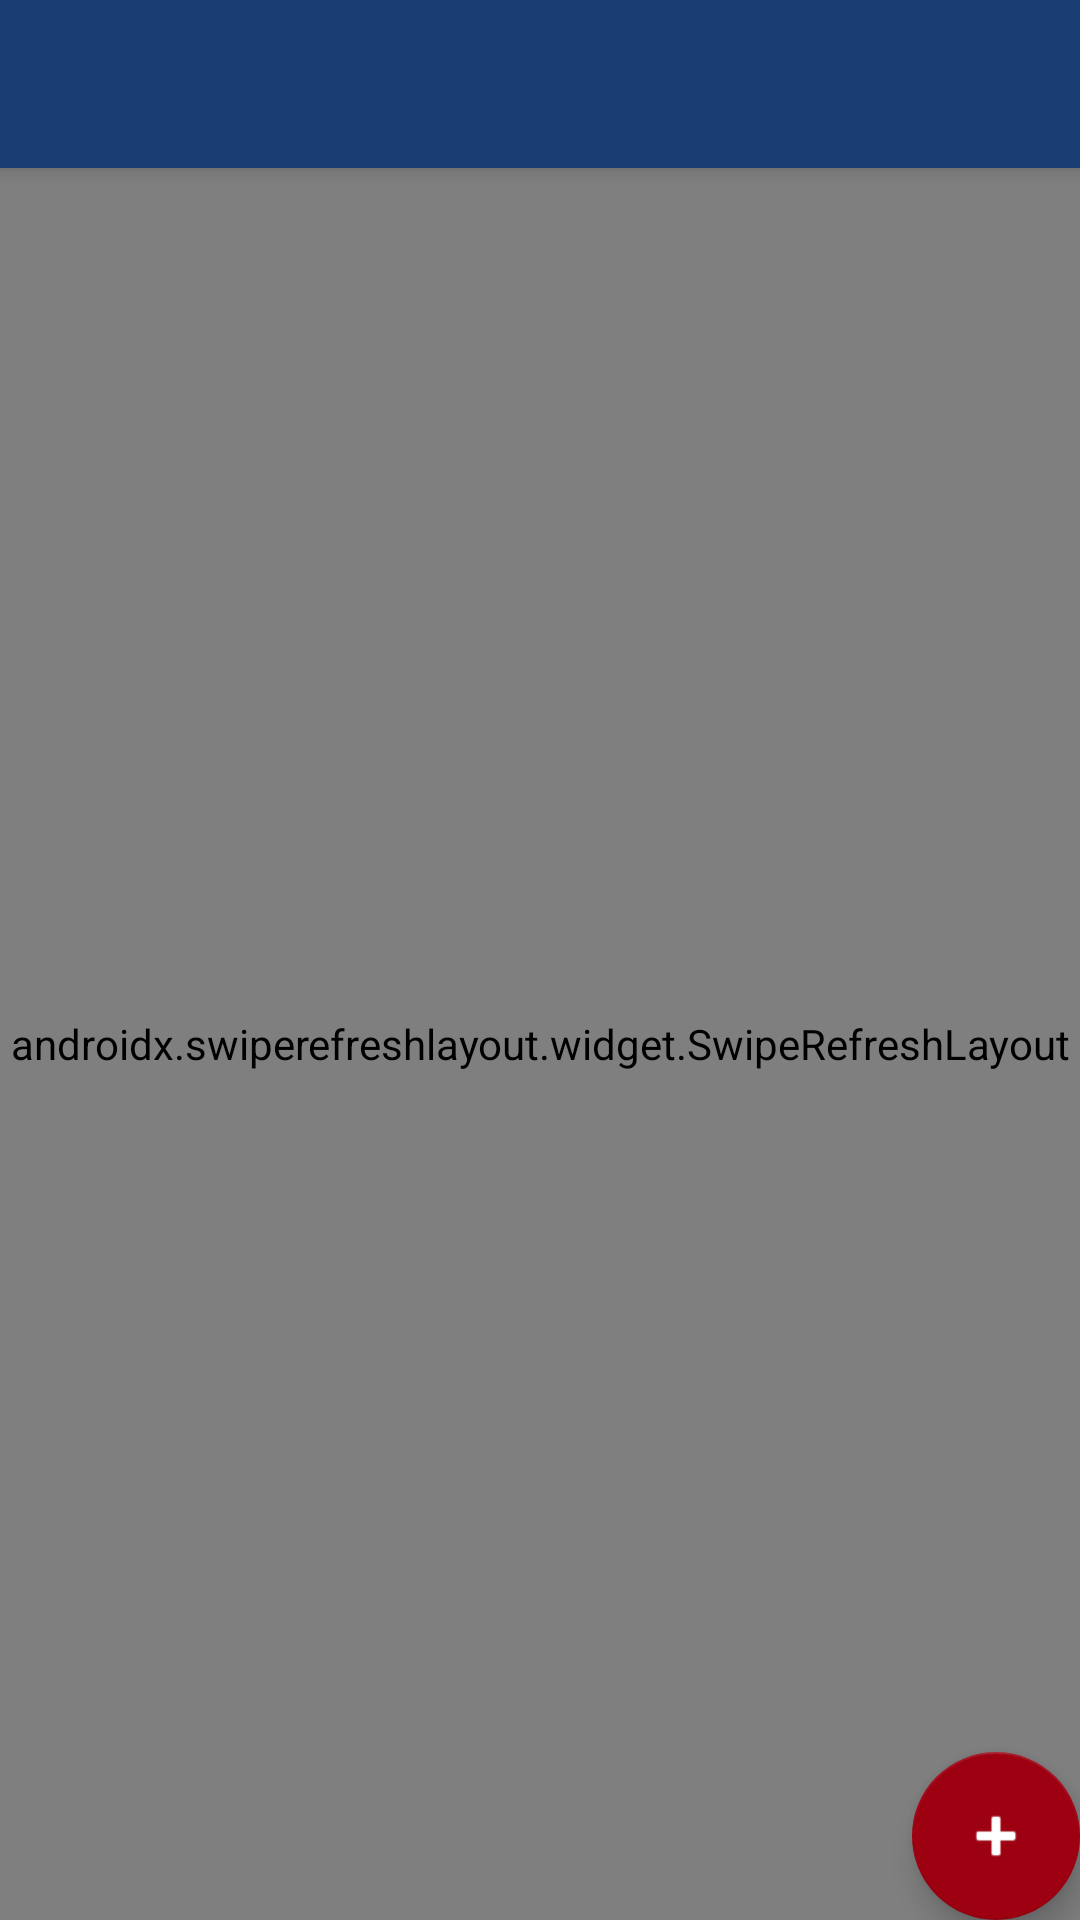

Layout XML and referenced resources for this Android screen:
<!-- AndroidManifest.xml: activity theme AppTheme.NoActionBar -->
<!-- res/layout/activity_main.xml -->
<?xml version="1.0" encoding="utf-8"?>
<androidx.coordinatorlayout.widget.CoordinatorLayout xmlns:android="http://schemas.android.com/apk/res/android"
    xmlns:app="http://schemas.android.com/apk/res-auto"
    xmlns:tools="http://schemas.android.com/tools"
    android:layout_width="match_parent"
    android:layout_height="match_parent"
    tools:context=".activity.MainActivity">

    <com.google.android.material.appbar.AppBarLayout
        android:layout_width="match_parent"
        android:layout_height="wrap_content"
        android:theme="@style/AppTheme.AppBarOverlay">

        <androidx.appcompat.widget.Toolbar
            android:id="@+id/toolbar"
            android:layout_width="match_parent"
            android:layout_height="?attr/actionBarSize"
            android:background="?attr/colorPrimary"
            app:popupTheme="@style/AppTheme.PopupOverlay" />

    </com.google.android.material.appbar.AppBarLayout>

    <include layout="@layout/content_main" />

    <com.google.android.material.floatingactionbutton.FloatingActionButton
        android:id="@+id/addBtn"
        android:layout_width="wrap_content"
        android:layout_height="wrap_content"
        android:layout_gravity="bottom|end"
        android:layout_margin="@dimen/fab_margin"
        android:onClick="addNewUrl"
        android:tint="#FFFFFF"
        app:srcCompat="@android:drawable/ic_input_add" />

</androidx.coordinatorlayout.widget.CoordinatorLayout>
<!-- res/layout/content_main.xml (included above) -->
<?xml version="1.0" encoding="utf-8"?>
<androidx.constraintlayout.widget.ConstraintLayout xmlns:android="http://schemas.android.com/apk/res/android"
        xmlns:app="http://schemas.android.com/apk/res-auto"
        xmlns:tools="http://schemas.android.com/tools"
        android:layout_width="match_parent"
        android:layout_height="match_parent"
        android:background="#494A4C"
        app:layout_behavior="@string/appbar_scrolling_view_behavior">

    <androidx.swiperefreshlayout.widget.SwipeRefreshLayout
            android:id="@+id/swipeCnt"
            android:layout_width="match_parent"
            android:layout_height="match_parent"
            app:layout_constraintBottom_toBottomOf="parent"
            app:layout_constraintEnd_toEndOf="parent"
            app:layout_constraintStart_toStartOf="parent"
            app:layout_constraintTop_toTopOf="parent">

        <androidx.recyclerview.widget.RecyclerView
                android:id="@+id/urlListView"
                android:layout_width="0dp"
                android:layout_height="0dp"
                android:layout_marginTop="8dp"
                app:layout_constraintBottom_toBottomOf="parent"
                app:layout_constraintEnd_toEndOf="parent"
                app:layout_constraintStart_toStartOf="parent"
                app:layout_constraintTop_toTopOf="parent" />
    </androidx.swiperefreshlayout.widget.SwipeRefreshLayout>

</androidx.constraintlayout.widget.ConstraintLayout>
<!-- resources referenced by this layout -->
<resources>
  <style name="AppTheme.AppBarOverlay" parent="ThemeOverlay.AppCompat.Dark.ActionBar" />
  <style name="AppTheme.PopupOverlay" parent="ThemeOverlay.AppCompat.Light" />
  <style name="AppTheme.NoActionBar">
          <item name="windowActionBar">false</item>
          <item name="windowNoTitle">true</item>
      </style>
</resources>
